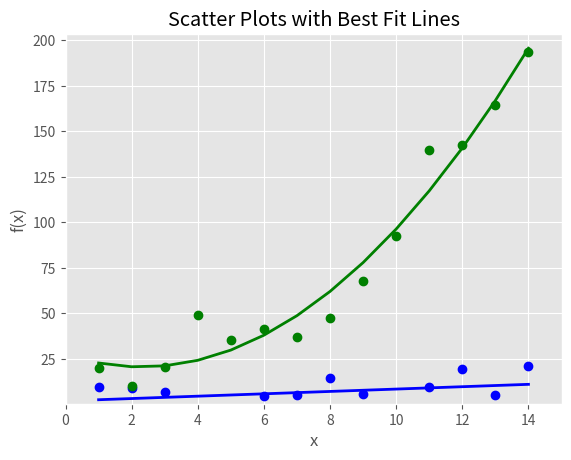

Source code (Python):
# 산점도
import numpy as np
import matplotlib.pyplot as plt
plt.style.use('ggplot')

# 1~14 까지 array 반환
x = np.arange(start=1,stop=15,step=1)

# 1차 방정식에 준하는 선형회귀 결과를 얻기 위한 공식 ( 직선 )
y_linear = x+5*np.random.randn(14)
# 2차 방정식에 준하는 선형회귀 결과를 얻기 위한 공식 ( 곡선 )
y_quadratic = x**2 + 10*np.random.randn(14)

# deg=1: 1차 방정식 형태, deg=2: 2차 방정식 형태
fn_linear = np.poly1d(np.polyfit(x,y_linear,deg=1))
fn_quadratic = np.poly1d(np.polyfit(x,y_quadratic,deg=2))

fig = plt.figure()
ax1 = fig.add_subplot(1,1,1)
ax1.plot(x,y_linear,'bo',x,y_quadratic,'go',x,fn_linear(x),'b-',x,fn_quadratic(x),'g-',linewidth=2.)
ax1.xaxis.set_ticks_position('bottom')
ax1.yaxis.set_ticks_position('left')

ax1.set_title('Scatter Plots with Best Fit Lines')
plt.xlabel('x')
plt.ylabel('f(x)')

# x축, y축 표시 영역 범위 설정
plt.xlim((min(x)-1,max(x)+1))
plt.ylim((min(y_quadratic)-10,max(y_quadratic)+10))

plt.savefig('scatter_plot.png',dpi=400,bbox_inches='tight')
plt.show()